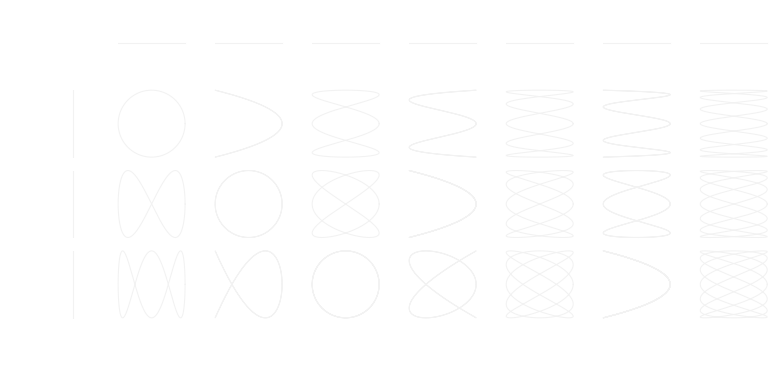

Python code for this plot:
import numpy as np
import matplotlib.pyplot as plt
import matplotlib.animation as animation
fig = plt.figure(figsize=(8, 4), dpi=100)
frames = 500
n = 8
(X, Y, L) = ([], [], [])
for row in range(n // 2):
    T2 = np.linspace(0, row * 2 * np.pi, frames) if row > 0 else np.zeros(frames)
    for col in range(n):
        T1 = np.linspace(0, col * 2 * np.pi, frames) if col > 0 else np.ones(frames)
        index = n * row + col
        ax = plt.subplot(n // 2, n, 1 + index, aspect=1, frameon=False)
        ax.set_xlim([-1, +1])
        ax.set_xticks([])
        ax.set_ylim([-1, +1])
        ax.set_yticks([])
        X.append(np.cos(T1))
        Y.append(np.sin(T2))
        ax.plot(X[-1], Y[-1], color='0.95', clip_on=False, linewidth=0.75)
        (l,) = ax.plot([], [], '-o', clip_on=False, markevery=[-1], markeredgewidth=2, markerfacecolor='C0', markeredgecolor='white')
        L.append(l)
plt.subplots_adjust(left=0.0, bottom=None, right=0.95, top=None)

def animate(frame):
    if False:
        while True:
            i = 10
    for i in range(len(L)):
        L[i].set_data(X[i][:frame], Y[i][:frame])
    if frame == 150:
        plt.savefig('../../figures/animation/lissajous.pdf')
ani = animation.FuncAnimation(fig, animate, interval=5, frames=frames)
plt.show()